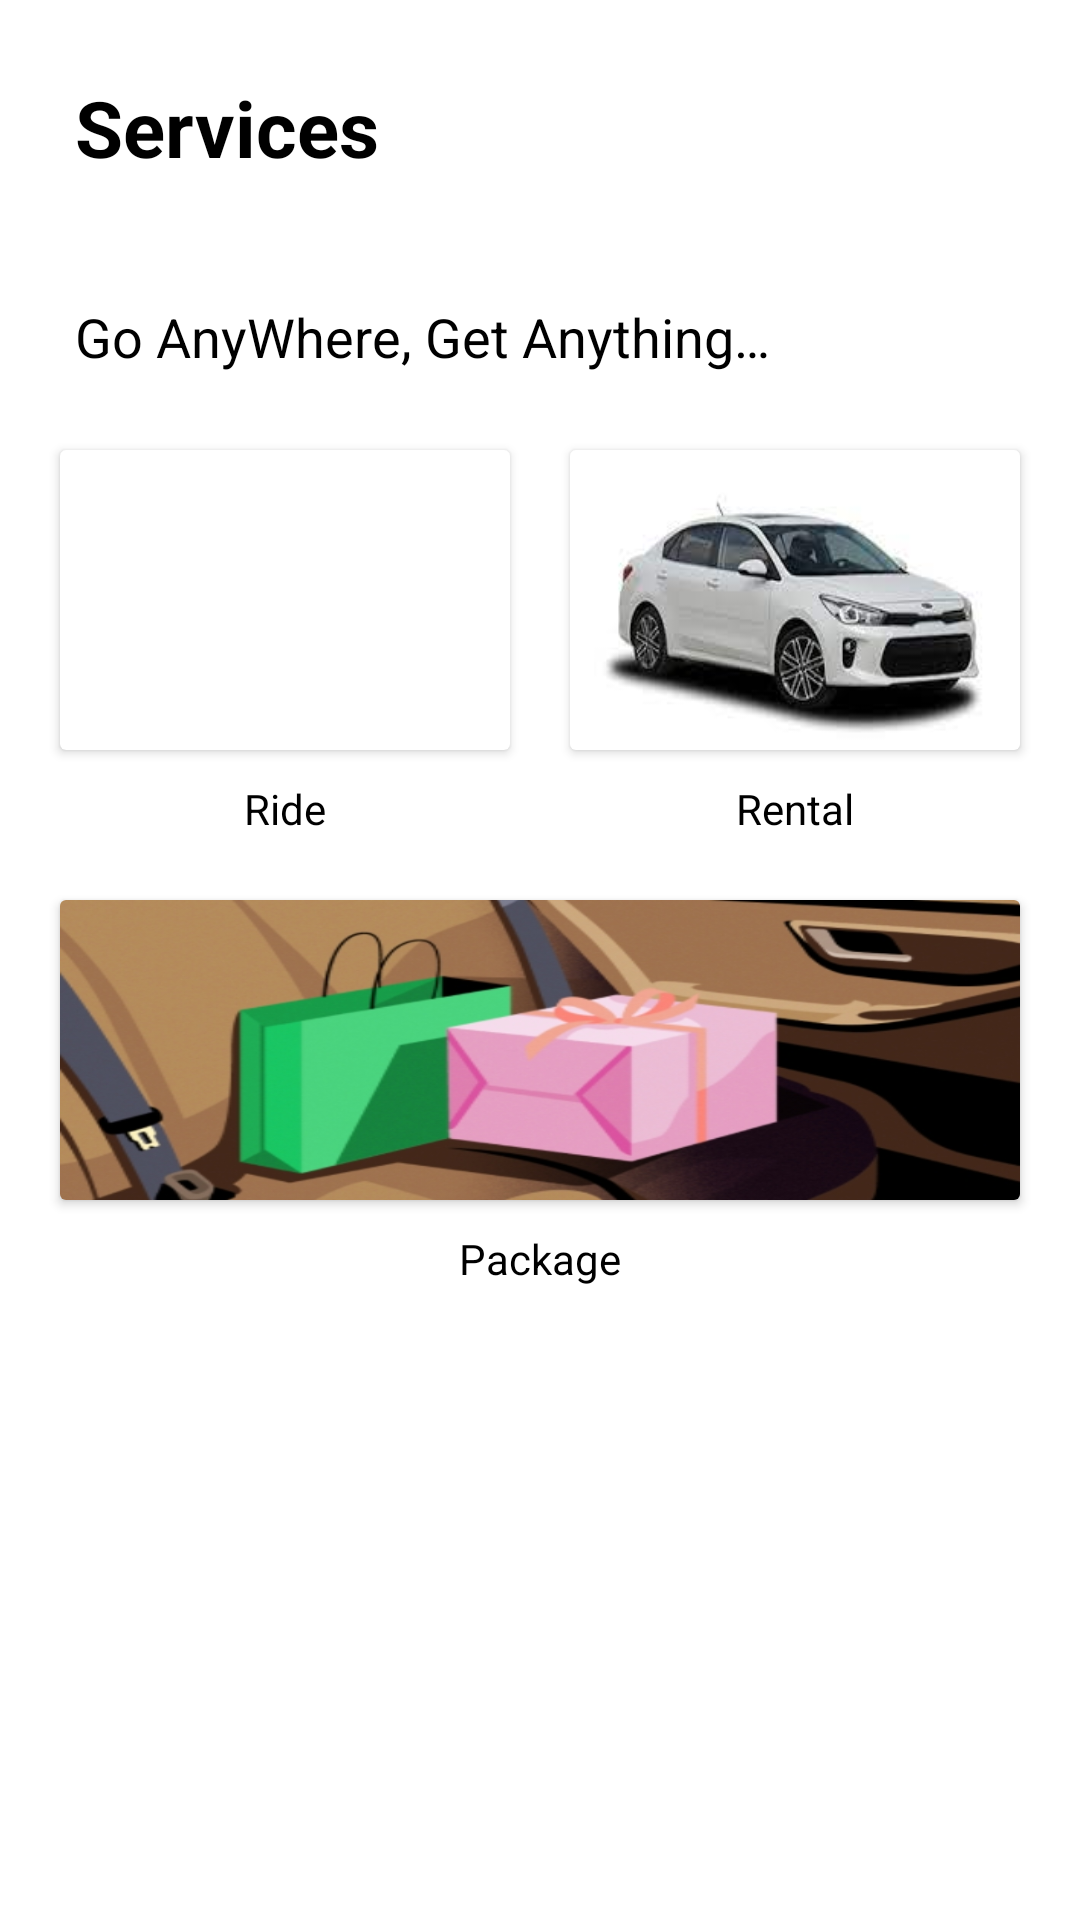

The Android layout XML behind this screen, and the referenced resources:
<!-- AndroidManifest.xml: application theme Theme.UberClone -->
<!-- res/layout/fragment_services.xml -->
<?xml version="1.0" encoding="utf-8"?>
<androidx.constraintlayout.widget.ConstraintLayout xmlns:android="http://schemas.android.com/apk/res/android"
    xmlns:tools="http://schemas.android.com/tools"
    android:layout_width="match_parent"
    xmlns:app="http://schemas.android.com/apk/res-auto"
    android:background="@color/white"
    android:layout_height="match_parent"
    tools:context=".ServicesFragment">



    <TextView
        android:layout_width="wrap_content"
        android:layout_height="wrap_content"
        android:layout_margin="25dp"
        android:text="@string/services"
        app:layout_constraintTop_toTopOf="parent"
        app:layout_constraintStart_toStartOf="parent"
        android:textColor="@color/black"
        android:textSize="26sp"
        android:textStyle="bold" />

    <TextView
        android:layout_width="wrap_content"
        android:layout_height="wrap_content"
        app:layout_constraintTop_toTopOf="parent"
        app:layout_constraintStart_toStartOf="parent"
        android:layout_marginTop="100dp"
        android:layout_marginStart="25dp"
        android:text="@string/go_anywhere_get_anything"
        android:textColor="@color/black"
        android:textSize="18sp"/>

    <androidx.cardview.widget.CardView
        android:id="@+id/cardView4"
        android:layout_width="150dp"
        android:layout_height="100dp"
        android:layout_marginStart="20dp"
        android:layout_marginTop="150dp"
        android:background="@drawable/image"
        app:layout_constraintStart_toStartOf="parent"
        app:layout_constraintTop_toTopOf="parent">

        <android.widget.Button
            android:id="@+id/rideButton"
            android:layout_width="match_parent"
            android:layout_height="match_parent"
            android:background="@drawable/ride" />
    </androidx.cardview.widget.CardView>
    <TextView
        android:layout_width="wrap_content"
        android:layout_height="wrap_content"
        app:layout_constraintTop_toBottomOf="@id/cardView4"
        app:layout_constraintStart_toStartOf="@id/cardView4"
        app:layout_constraintEnd_toEndOf="@id/cardView4"
        android:layout_margin="10dp"
        android:fontFamily="sans-serif"
        android:textColor="@color/black"
        android:text="@string/ride"/>

    <androidx.cardview.widget.CardView
        android:id="@+id/cardView3"
        android:layout_width="150dp"
        android:layout_height="100dp"
        android:background="@drawable/image"
        android:layout_marginTop="150dp"
        android:layout_marginEnd="20dp"
        app:layout_constraintTop_toTopOf="parent"
        app:layout_constraintEnd_toEndOf="parent">

    <android.widget.Button
        android:id="@+id/rentalButton"
        android:layout_width="150dp"
        android:layout_height="100dp"
        android:background="@drawable/rental"
        />
    </androidx.cardview.widget.CardView>
    <TextView
        android:layout_width="wrap_content"
        android:layout_height="wrap_content"
        app:layout_constraintTop_toBottomOf="@id/cardView3"
        app:layout_constraintStart_toStartOf="@id/cardView3"
        app:layout_constraintEnd_toEndOf="@id/cardView3"
        android:layout_margin="10dp"
        android:fontFamily="sans-serif"
        android:textColor="@color/black"
        android:text="@string/rental"/>

    <androidx.cardview.widget.CardView
        android:id="@+id/cardView2"
        android:layout_width="320dp"
        android:layout_height="100dp"
        android:layout_marginTop="300dp"
        android:background="@drawable/image"
        app:layout_constraintEnd_toEndOf="parent"
        app:layout_constraintStart_toStartOf="parent"
        app:layout_constraintTop_toTopOf="parent">

        <android.widget.Button
            android:id="@+id/packageButton"
            android:layout_width="match_parent"
            android:layout_height="match_parent"
            android:background="@drawable/image7" />
    </androidx.cardview.widget.CardView>

    <TextView
        android:layout_width="wrap_content"
        android:layout_height="wrap_content"
        android:layout_margin="10dp"
        android:fontFamily="sans-serif"
        android:text="@string/parcel"
        android:textColor="@color/black"
        app:layout_constraintEnd_toEndOf="parent"
        app:layout_constraintStart_toStartOf="parent"
        app:layout_constraintTop_toBottomOf="@+id/cardView2" />

</androidx.constraintlayout.widget.ConstraintLayout>
<!-- resources referenced by this layout -->
<resources>
  <color name="black">#FF000000</color>
  <color name="white">#FFFFFFFF</color>
  <!-- drawable image (drawable) -->
  <?xml version="1.0" encoding="utf-8"?>
  <shape xmlns:android="http://schemas.android.com/apk/res/android" android:shape="rectangle">
      <solid android:color="@color/white"/>
      <corners android:radius="70dp"/>
  </shape>
  <!-- drawable image7: jpg bitmap (drawable, 107631 bytes) -->
  <!-- drawable rental: jpg bitmap (drawable, 5304 bytes) -->
  <string name="go_anywhere_get_anything">Go AnyWhere, Get Anything…</string>
  <string name="parcel">Package</string>
  <string name="rental">Rental</string>
  <string name="ride">Ride</string>
  <string name="services">Services</string>
  <style name="Theme.UberClone" parent="Theme.MaterialComponents.Light.NoActionBar">
          
          <item name="colorPrimary">@color/purple_500</item>
          <item name="colorPrimaryVariant">@color/purple_700</item>
          <item name="colorOnPrimary">@color/white</item>
          
          <item name="colorSecondary">@color/black</item>
          <item name="colorSecondaryVariant">@color/black</item>
          <item name="colorOnSecondary">@color/black</item>
          
          <item name="android:statusBarColor">@color/black</item>
          
      </style>
  <color name="purple_500">#FF6200EE</color>
  <color name="purple_700">#FF3700B3</color>
</resources>
